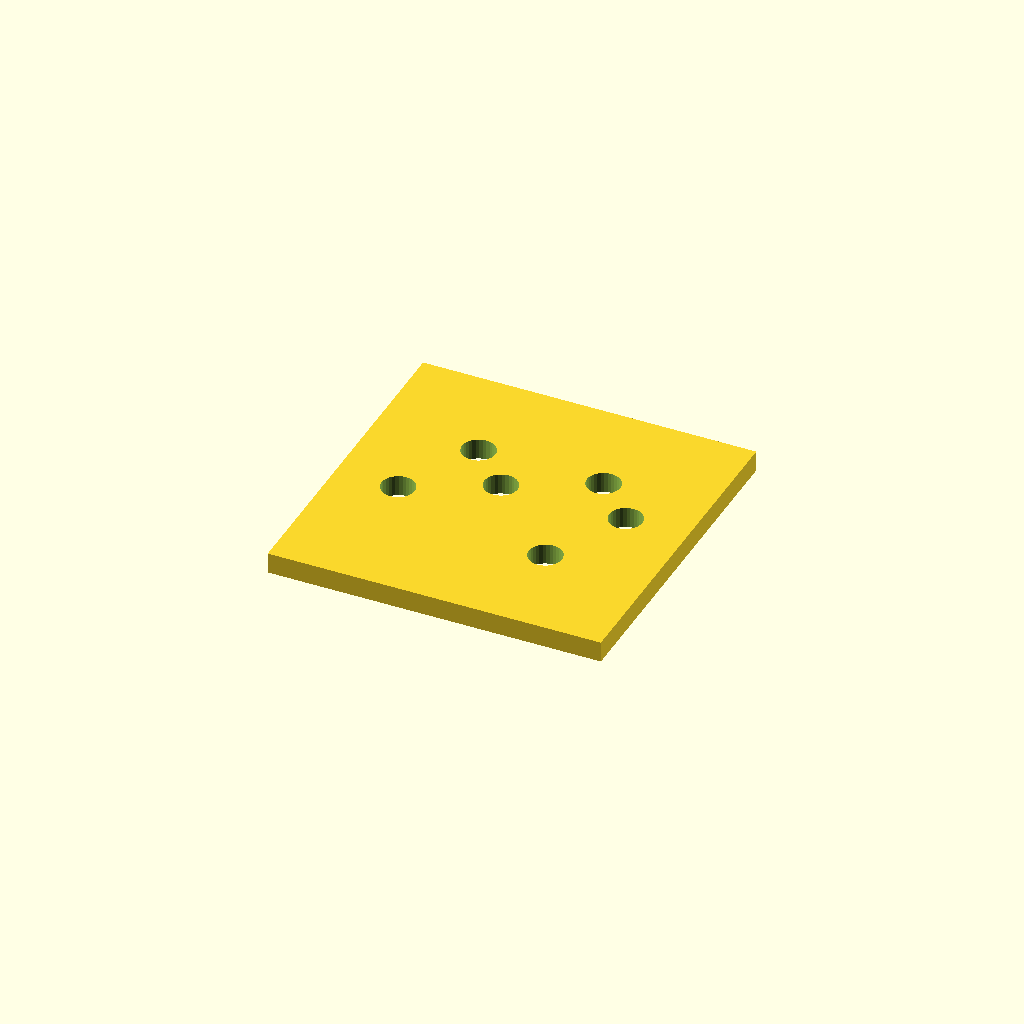
Cell 1: rendered with the file's own defaults.
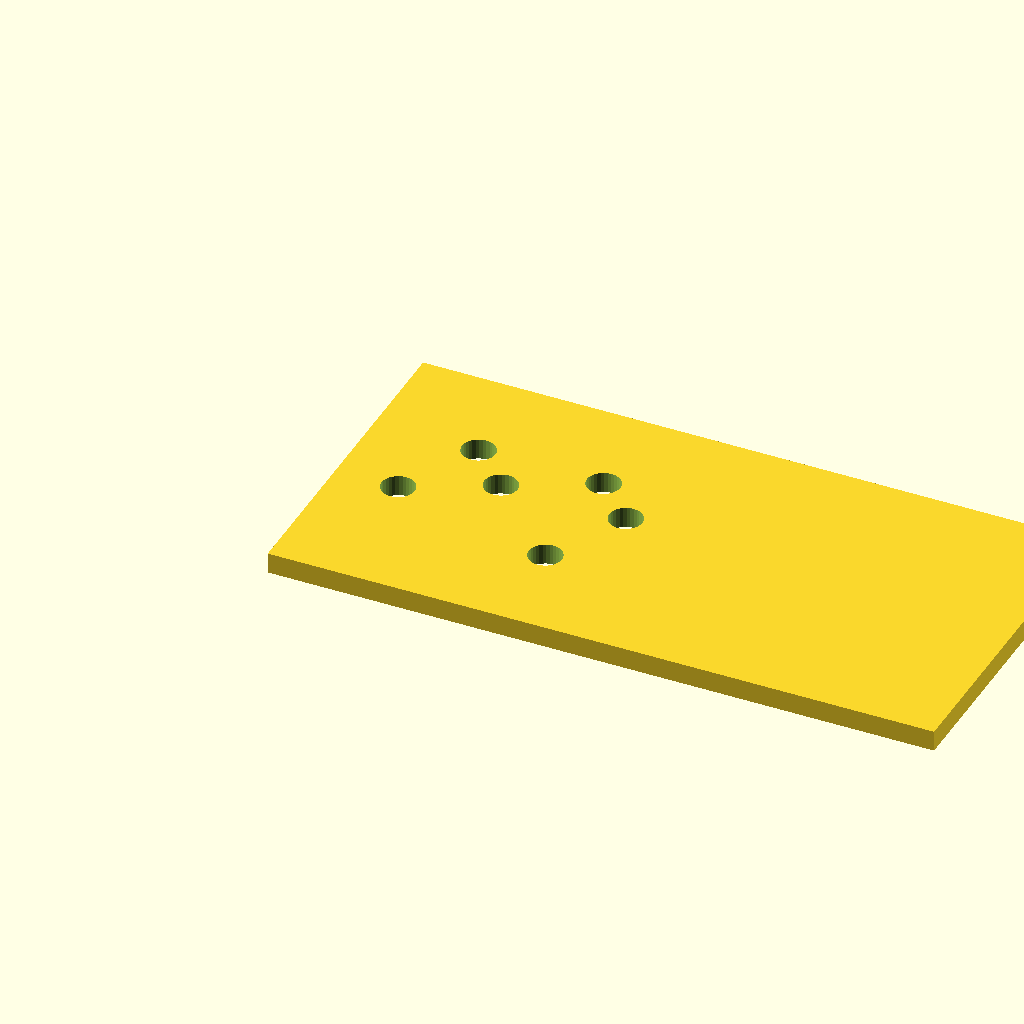
Cell 2: plate_l = 160 (everything else at default).
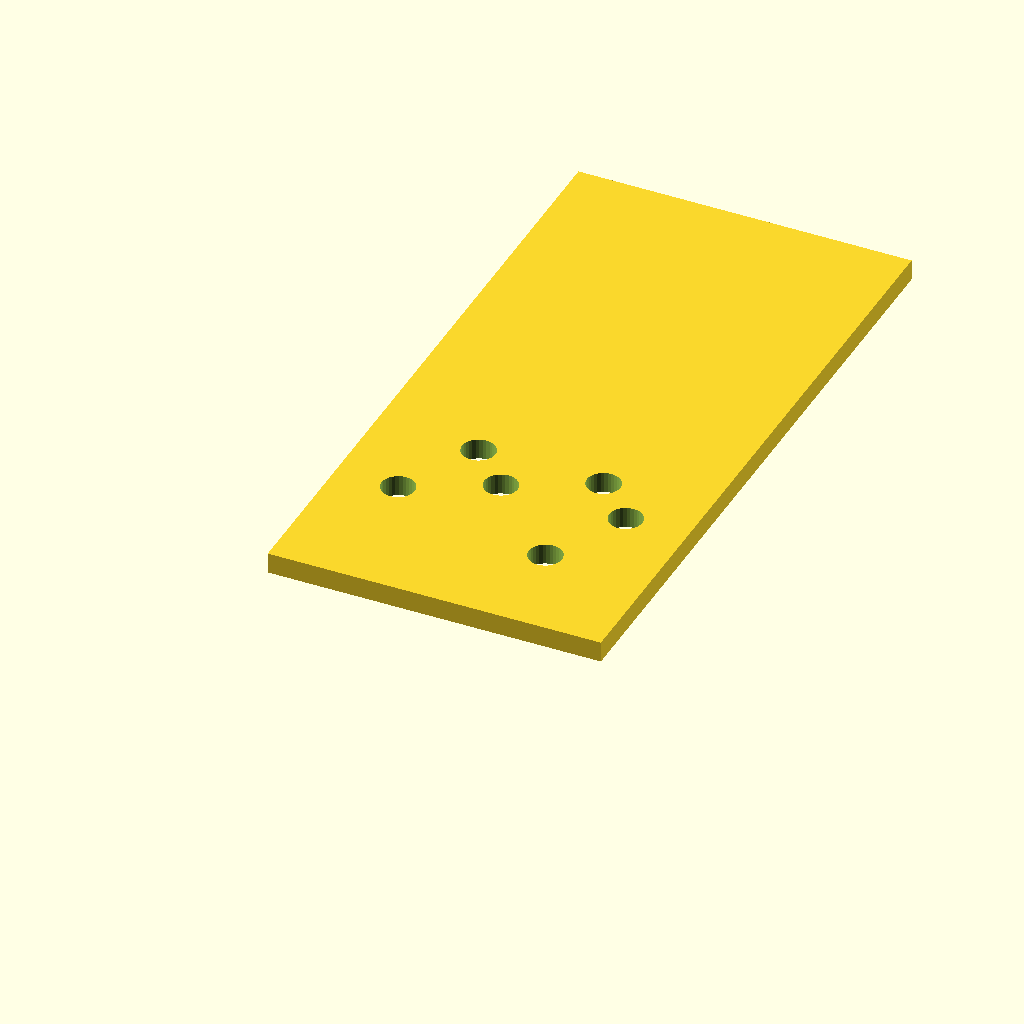
Cell 3 — plate_w set to 160, the other parameters unchanged.
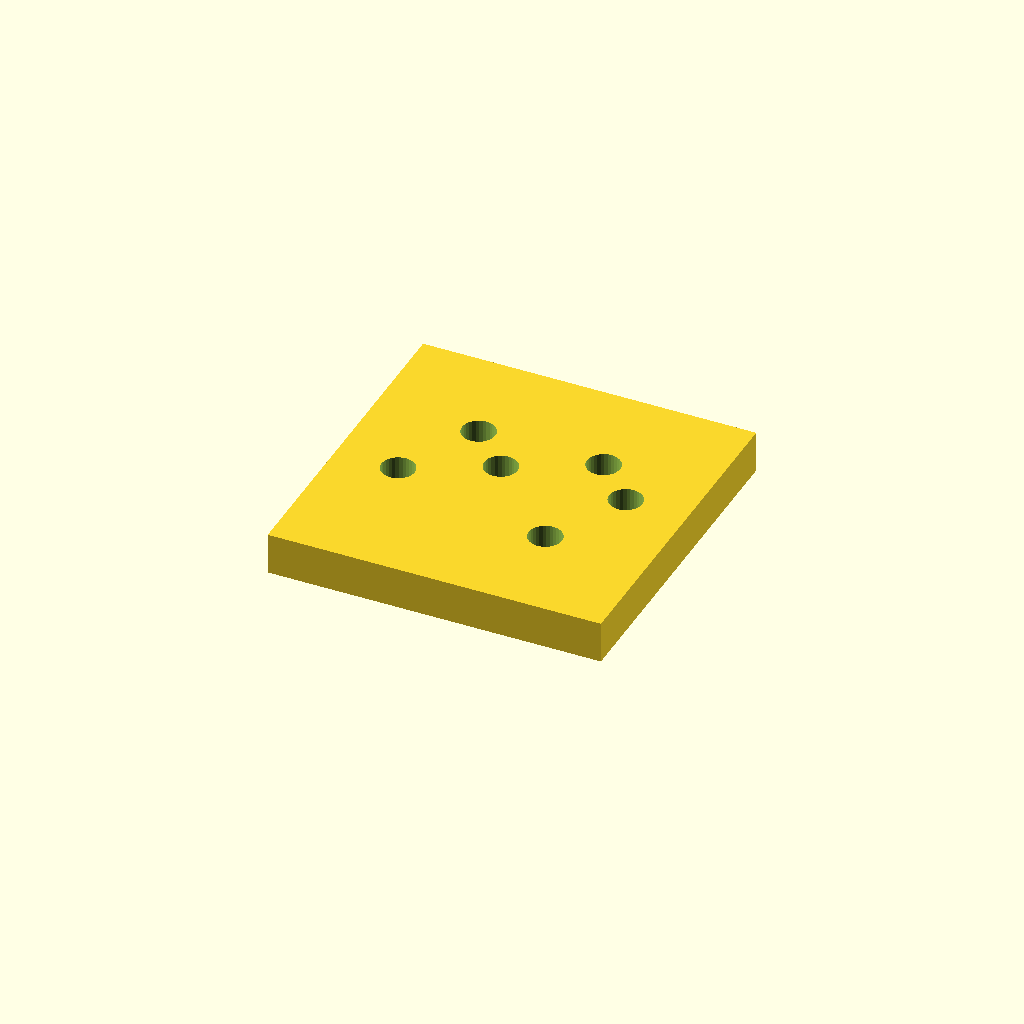
Cell 4 — plate_t set to 10, the other parameters unchanged.
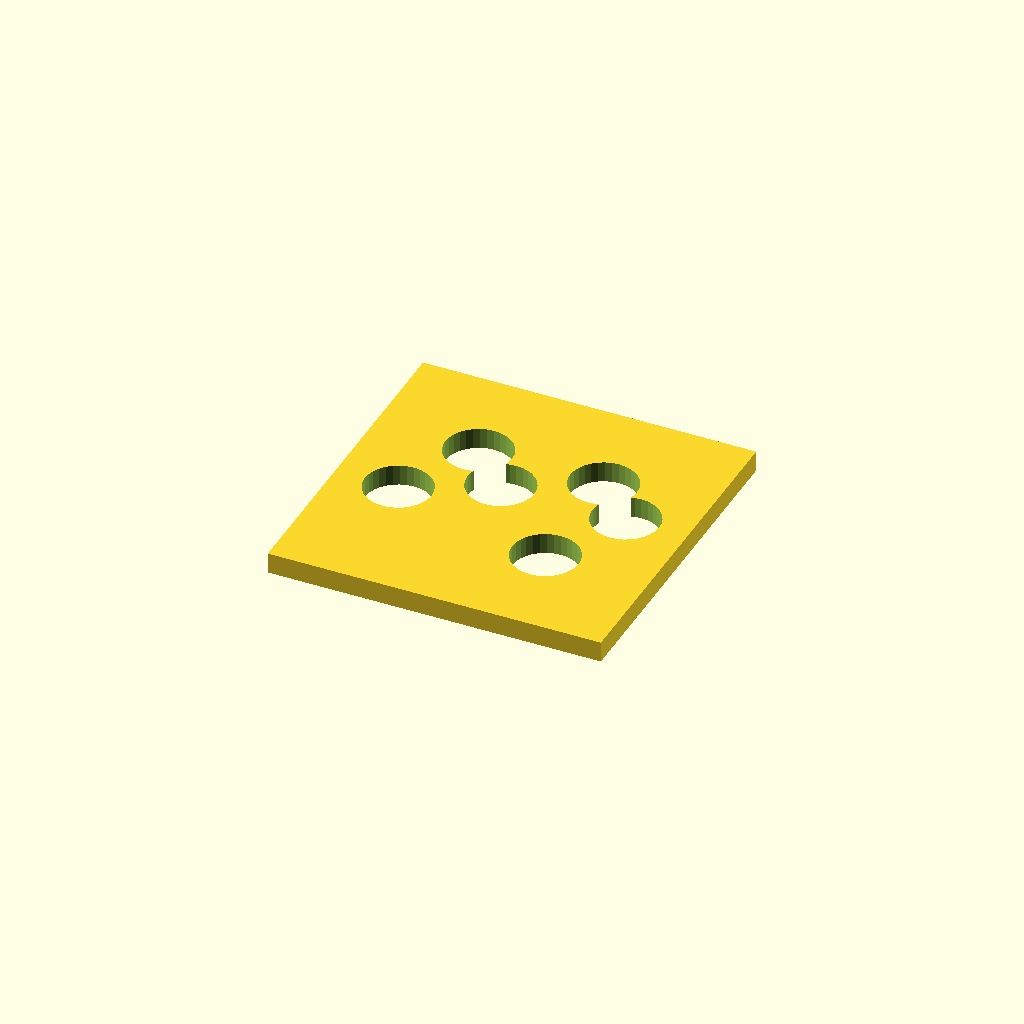
Cell 5: the same model with hole_d = 16.
One fixed orthographic camera (rotation 55°, 0°, 25°; colour scheme Cornfield) for every cell.
Source of the model, optional_data/data/scale1/hardlayouts/part_0085.scad:
$fn = 32;

// ----------------------------------------------------------------------
// Hole field: plate with holes at given coordinates
// ----------------------------------------------------------------------

// --- parameters (mm) ---
plate_l = 80;             // plate length, X
plate_w = 80;             // plate width, Y
plate_t = 5;              // plate thickness, Z
hole_d = 8;               // hole diameter

difference() {
  cube([plate_l, plate_w, plate_t]);
  translate([15, 35, -1]) cylinder(h = plate_t + 2, d = hole_d);
  translate([25, 55, -1]) cylinder(h = plate_t + 2, d = hole_d);
  translate([35, 45, -1]) cylinder(h = plate_t + 2, d = hole_d);
  translate([55, 25, -1]) cylinder(h = plate_t + 2, d = hole_d);
  translate([55, 55, -1]) cylinder(h = plate_t + 2, d = hole_d);
  translate([65, 45, -1]) cylinder(h = plate_t + 2, d = hole_d);
}
Customizer parameters (derived from the source; name, type, default, range or options):
plate_l: number, default 80
plate_w: number, default 80
plate_t: number, default 5
hole_d: number, default 8
